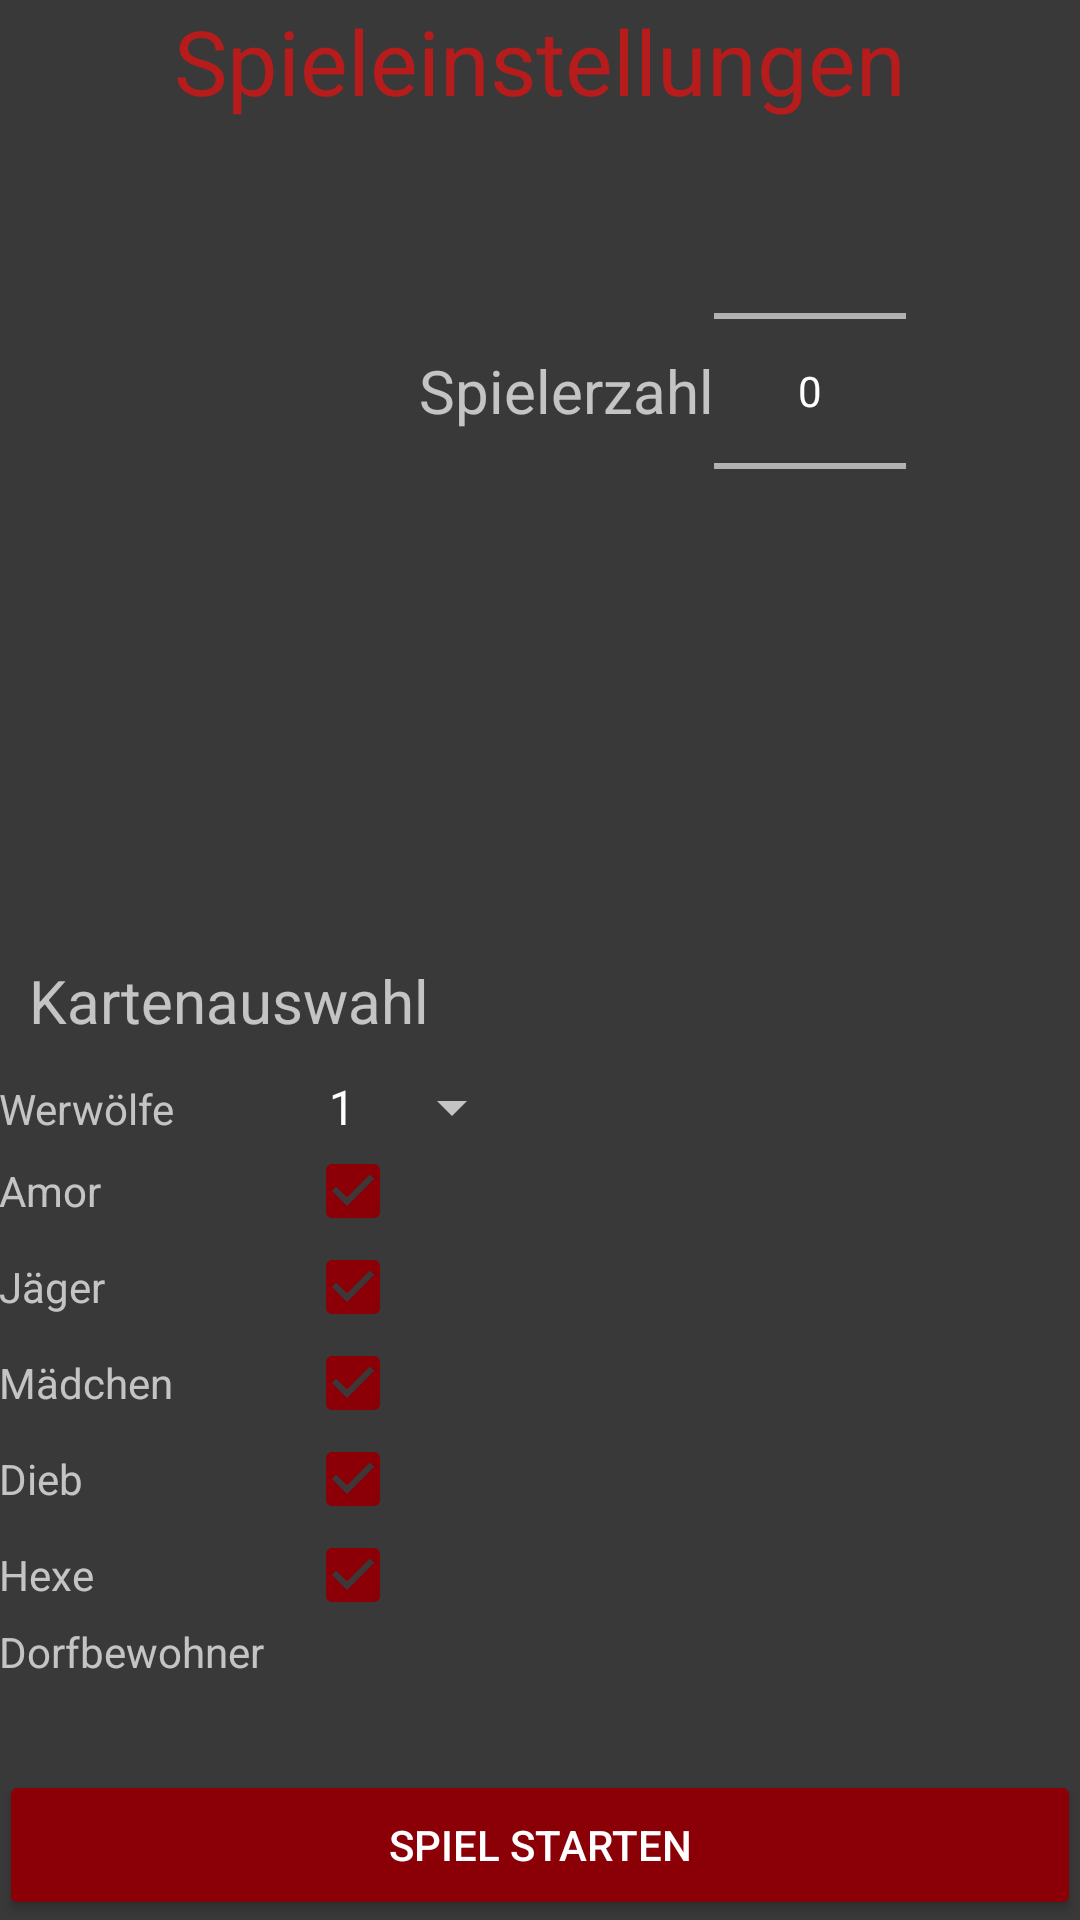

Reconstruct the res/layout file that produces this screen, plus the resources it refers to.
<!-- AndroidManifest.xml: activity theme Theme.AppCompat.NoActionBar -->
<!-- res/layout/activity_game_setup.xml -->
<?xml version="1.0" encoding="utf-8"?>
<RelativeLayout xmlns:android="http://schemas.android.com/apk/res/android"
    xmlns:tools="http://schemas.android.com/tools"
    android:layout_width="match_parent"
    android:layout_height="match_parent"
    xmlns:app="http://schemas.android.com/apk/res-auto"
    android:paddingBottom="@dimen/activity_vertical_margin"
    android:paddingLeft="@dimen/activity_horizontal_margin"
    android:paddingRight="@dimen/activity_horizontal_margin"
    android:paddingTop="@dimen/activity_vertical_margin"
    android:background="@color/MainBackground"
    app:layout_behavior="@string/appbar_scrolling_view_behavior"
    android:longClickable="false"
    tools:context=".Activities.GameSetupActivity">

    <TextView
        android:layout_width="wrap_content"
        android:layout_height="wrap_content"
        android:text="@string/game_settings"
        android:textSize="30dp"
        android:textColor="@color/werwoelfe"
        android:layout_centerHorizontal="true"
        android:id="@+id/spieleinstellungen" />

    <TableLayout
        android:layout_width="match_parent"
        android:layout_height="wrap_content"
        android:layout_above="@+id/startGame"
        android:layout_marginBottom="30dp"
        android:id="@+id/tableLayout"
        android:divider="@android:drawable/bottom_bar"
        android:dividerPadding="@dimen/activity_vertical_margin">

        <TableRow
            android:layout_width="match_parent"
            android:layout_height="match_parent">

            <TextView
                android:layout_width="wrap_content"
                android:layout_height="wrap_content"
                android:text="@string/cardWer"
                android:id="@+id/textView2"
                android:layout_column="0" />

            <Spinner
                android:layout_width="wrap_content"
                android:layout_height="wrap_content"
                android:id="@+id/spinnerWer"
                android:layout_column="1"
                android:entries="@array/numbers"
                android:prompt="@string/spinnerPrompt"
                android:spinnerMode="dialog"
                android:textAlignment="center" />
        </TableRow>

        <TableRow
            android:layout_width="match_parent"
            android:layout_height="match_parent">

            <TextView
                android:layout_width="wrap_content"
                android:layout_height="wrap_content"
                android:text="@string/cardAmo"
                android:id="@+id/textView5"
                android:layout_column="0" />

            <CheckBox
                android:layout_width="wrap_content"
                android:layout_height="wrap_content"
                android:id="@+id/checkBoxAmo"
                android:layout_column="1"
                android:checked="true"
                android:buttonTint="@color/Buttons"
                android:onClick="calculateGame" />
        </TableRow>

        <TableRow
            android:layout_width="match_parent"
            android:layout_height="match_parent">

            <TextView
                android:text="@string/cardJaeg"
                android:id="@+id/textView6"
                android:layout_column="0" />

            <CheckBox
                android:layout_width="wrap_content"
                android:layout_height="wrap_content"
                android:id="@+id/checkBoxJaeg"
                android:layout_column="1"
                android:checked="true"
                android:onClick="calculateGame"
                android:buttonTint="@color/Buttons"/>
        </TableRow>

        <TableRow
            android:layout_width="match_parent"
            android:layout_height="match_parent">

            <TextView
                android:text="@string/cardMaed"
                android:id="@+id/textView7"
                android:layout_column="0" />

            <CheckBox
                android:layout_width="wrap_content"
                android:layout_height="wrap_content"
                android:id="@+id/checkBoxMaed"
                android:layout_column="1"
                android:checked="true"
                android:onClick="calculateGame"
                android:buttonTint="@color/Buttons"/>
        </TableRow>

        <TableRow
            android:layout_width="match_parent"
            android:layout_height="match_parent">

            <TextView
                android:text="@string/cardDie"
                android:id="@+id/textView8"
                android:layout_column="0" />

            <CheckBox
                android:layout_width="wrap_content"
                android:layout_height="wrap_content"
                android:id="@+id/checkBoxDie"
                android:layout_column="1"
                android:checked="true"
                android:onClick="calculateGame"
                android:buttonTint="@color/Buttons"/>
        </TableRow>

        <TableRow
            android:layout_width="match_parent"
            android:layout_height="match_parent">

            <TextView
                android:text="@string/cardHex"
                android:id="@+id/textView9"
                android:layout_column="0" />

            <CheckBox
                android:layout_width="wrap_content"
                android:layout_height="wrap_content"
                android:id="@+id/checkBoxHex"
                android:layout_column="1"
                android:checked="true"
                android:nestedScrollingEnabled="false"
                android:onClick="calculateGame"
                android:buttonTint="@color/Buttons"/>
        </TableRow>

        <TableRow
            android:layout_width="match_parent"
            android:layout_height="match_parent">

            <TextView
                android:text="Dorfbewohner    "
                android:id="@+id/textView10"
                android:layout_column="0" />

            <TextView
                android:layout_width="wrap_content"
                android:layout_height="wrap_content"
                android:id="@+id/numberDor"
                android:layout_column="1" />

        </TableRow>
    </TableLayout>

    <Button
        android:layout_width="match_parent"
        android:layout_height="50sp"
        android:text="@string/start_game"
        android:id="@+id/startGame"
        android:backgroundTint="@color/Buttons"
        android:layout_alignParentBottom="true"/>

    <TextView
        android:layout_width="wrap_content"
        android:layout_height="wrap_content"
        android:text="@string/cardSelection"
        android:id="@+id/textView4"
        android:textSize="20sp"
        android:paddingLeft="10dp"
        android:paddingRight="10dp"
        android:layout_above="@+id/tableLayout"
        android:layout_marginBottom="10dp" />

    <NumberPicker
        android:layout_width="wrap_content"
        android:layout_height="wrap_content"
        android:id="@+id/numberPicker"
        android:divider="#3a1616"
        android:transitionGroup="false"
        android:onClick="calculateGame"
        android:layout_below="@+id/spieleinstellungen"
        android:layout_alignRight="@+id/spieleinstellungen"
        android:layout_alignEnd="@+id/spieleinstellungen" />

    <TextView
        android:layout_width="wrap_content"
        android:layout_height="wrap_content"
        android:text="@string/num_players"
        android:id="@+id/spielerzahl"
        android:textSize="20sp"
        android:gravity="center"
        android:layout_centerHorizontal="true"
        android:layout_toLeftOf="@+id/numberPicker"
        android:layout_toStartOf="@+id/numberPicker"
        android:layout_alignBottom="@+id/numberPicker"
        android:layout_alignTop="@+id/numberPicker" />

</RelativeLayout>
<!-- resources referenced by this layout -->
<resources>
  <string-array name="numbers">
          <item>1</item>
          <item>2</item>
          <item>3</item>
          <item>4</item>
          <item>5</item>
      </string-array>
  
      QR-Code
  <color name="Buttons">#8b0007</color>
  
      Background colors for GameActivity
  <color name="MainBackground">#393939</color>
  <color name="werwoelfe">#FFB71C1C</color>
  <string name="cardAmo">Amor</string>
  <string name="cardDie">Dieb</string>
  <string name="cardHex">Hexe</string>
  <string name="cardJaeg">Jäger</string>
  <string name="cardMaed">Mädchen</string>
  <string name="cardSelection">Kartenauswahl</string>
  <string name="cardWer">Werwölfe</string>
  <string name="game_settings">Spieleinstellungen</string>
  <string name="num_players">Spielerzahl</string>
  <string name="spinnerPrompt">Wähle die Anzahl der Werwölfe</string>
  
  
      StartGame
  <string name="start_game">Spiel starten</string>
</resources>
